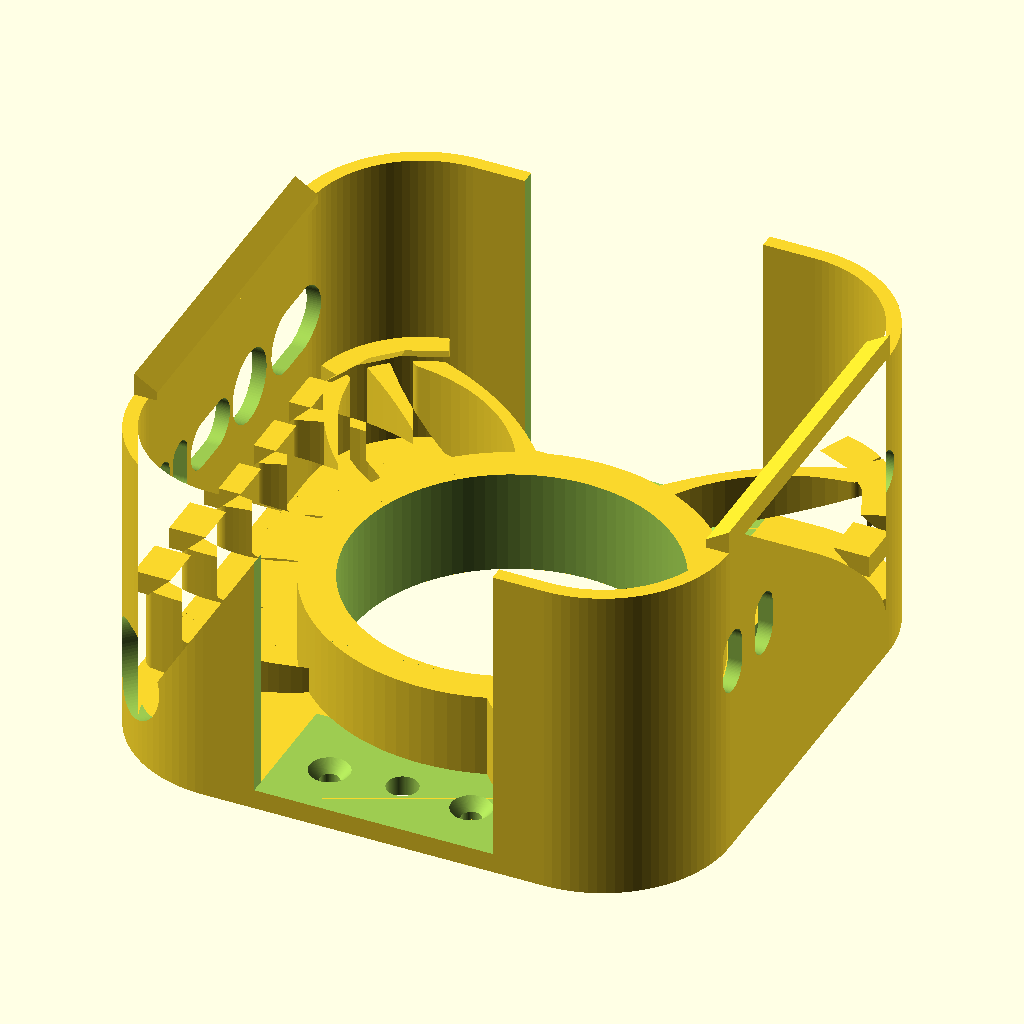
Cell 1: the model at its default parameters.
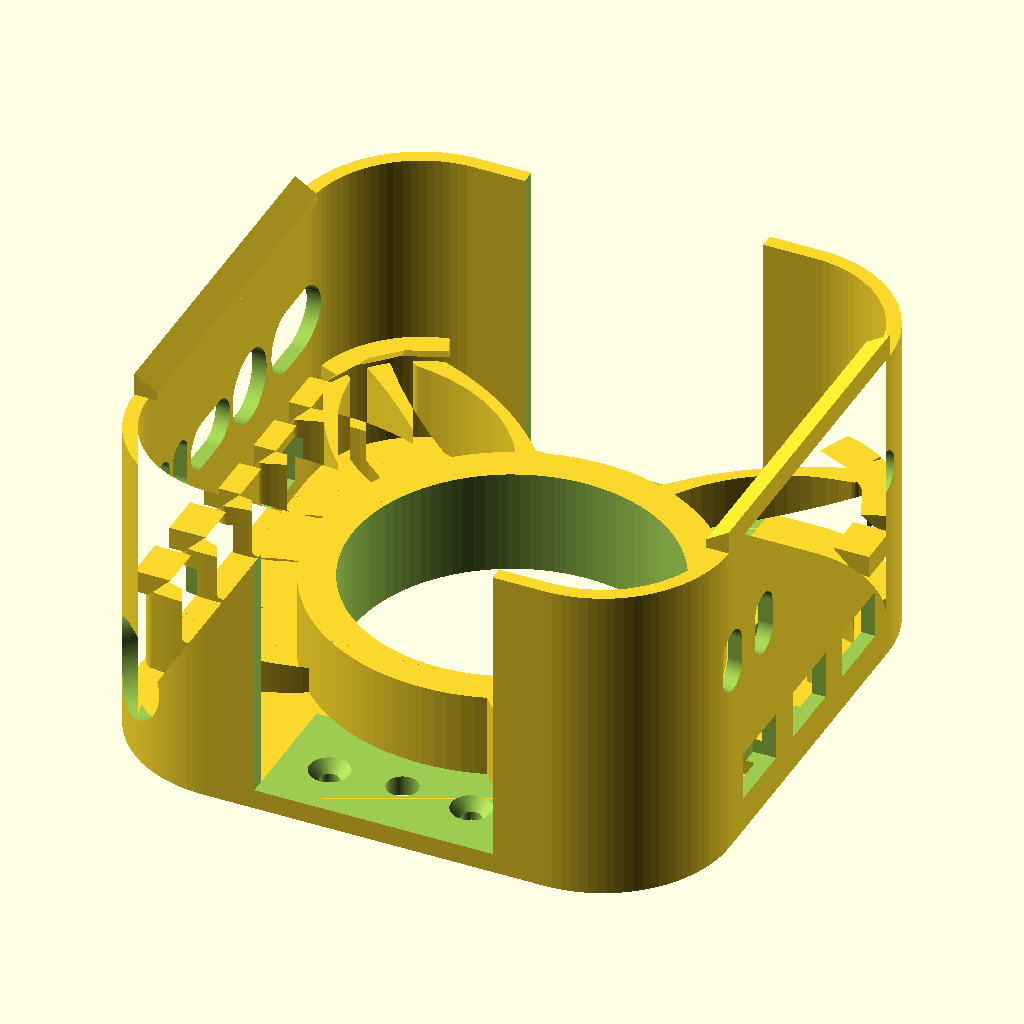
Cell 2: vent = true (everything else at default).
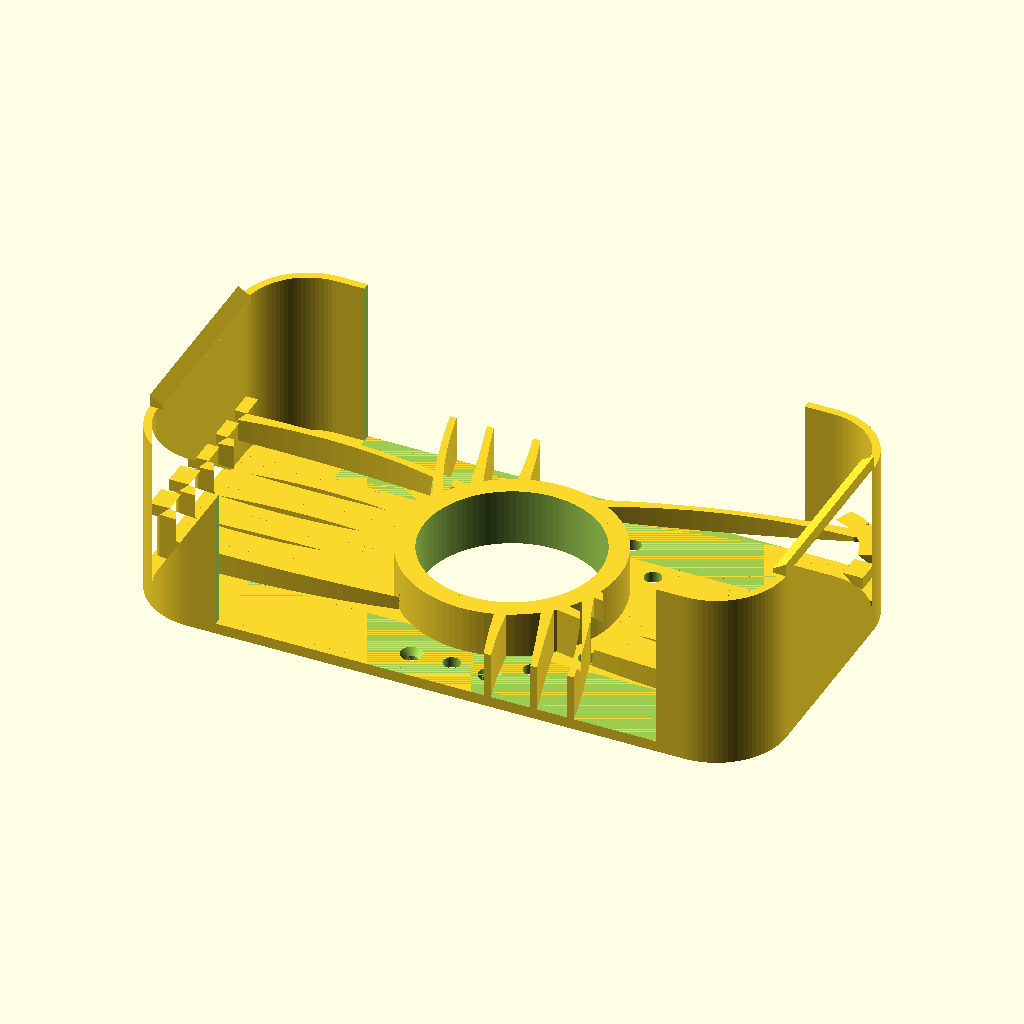
Cell 3: mini_w = 254 (everything else at default).
All cells are drawn from the same view direction (rotation 55°, 0°, 25°, orthographic, colour scheme Cornfield), but the view is re-fitted for each cell, so position and scale can differ between cells as well as the parameter.
Source of the model, macmini-wall-mount/macmini_wall_mount.scad:
// ============================================================
//  Mac Mini (M4 / M4 Pro) Wall Mount  —  parametric, corner-hugging
//  Spec: docs/superpowers/specs/2026-06-17-macmini-wall-mount-design.md
//
//  Orientation (mounted on wall, +Z = out of wall toward room):
//    - Apple-logo (top) face   -> room (+Z)
//    - Bottom face (intake+power button) -> wall, held off by standoff
//    - Back edge (6 ports + exhaust) -> DOWN (-Y), open
//    - Front edge (USB-C + headphone) -> UP (+Y), open
//
//  Retention: four corner pockets conform to the Mini's 25 mm rounded
//  corners and cup them -> they hold the Mini in-plane (incl. its weight)
//  with no separate ledges. Flexible left/right side rails carry snap
//  hooks that retain it in Z. Central standoff sets the air/finger gap.
//  Top & bottom straight edges are left open for the ports + exhaust.
//  Print backplate-down (no supports); material: ASA.
// ============================================================

/* ---------- Mac Mini dimensions (Apple M4/M4 Pro chassis) ---------- */
mini_w   = 127;   // width  (X)
mini_h   = 127;   // height (Y)
mini_t   = 50;    // thickness (Z, wall -> room)
corner_r = 25;    // rounded-corner radius (measured from Macmini.glb; tunable)

/* ---------- Fit / structure ---------- */
fit      = 0.4;   // per-side clearance around the Mini
gap      = 19.05; // back spacer = 3/4 inch (intake gap + power-button access)
back_th  = 4.5;   // backplate thickness
wall_th  = 3.2;   // capture-wall thickness
lip_flat = 2.0;   // flat catch depth of the side snap hooks
screw_x  = 16;    // wall-screw X offset: 2 screws per OPEN top/bottom baseplate segment -> (±screw_x, ±screw_y)
screw_y  = 54;    // wall-screw Y: out in the open ±Y segments (no rib/wall/standoff above) so a driver
                  // has clear vertical access to the countersunk head. (The old corner screws sat
                  // UNDER the diagonal ribs at z=back_th and couldn't be reached to drive.)
ridge_w   = 5;    // rest-ridge protrusion + 45-deg chamfer height (Mini base sits on the top)
ridge_lift = 6;   // raise the rest-ridges ABOVE the spacer's contact plane (z=zmb) by this much.
                  // The Mini's perimeter (where the ridges land) is RECESSED relative to the
                  // central base the 88mm spacer touches, so ridges level with the spacer never
                  // touch. = perimeter recess depth, MEASURED ON THE REAL UNIT (~6mm). The GLB
                  // model under-reported this as 4.66mm (inaccurate); 6mm fits the real Mini.
port_post = 7;    // (legacy) rail end-structure; the top/bottom opening is now governed by
                  // corner_sweep below, not this.
corner_sweep = 12;// how far the top/bottom walls wrap PAST each corner onto the straight edge.
                  // bigger = walls sweep further around the corners (more corner capture).

/* ---------- Wall screws (#8 wood screw / drywall anchor) ---------- */
screw_d  = 4.5;   // shank clearance
head_d   = 9.0;   // countersink head dia
csink    = 2.6;   // countersink depth

/* ---------- Airflow vents in the side rails ---------- */
vent     = false; // airflow vents CLOSED
vent_h   = 16;    // slot height (Y)
vent_z0  = 8;     // slot bottom (Z)
vent_z1  = gap;   // slot top (Z)

$fn = 96;

/* ---------- Derived ---------- */
sw  = mini_w + 2*fit;          // slot width
sh  = mini_h + 2*fit;          // slot height
cr  = corner_r + fit;          // slot corner radius
ow  = sw + 2*wall_th;          // frame outer width
oh  = sh + 2*wall_th;          // frame outer height
orr = cr + wall_th;            // frame outer corner radius
zmb = back_th + gap;           // Mini bottom (intake/wall) face (Z)
zmt = zmb + mini_t;            // Mini top (logo/room) face (Z)
port_z = zmb + 22;             // port band centre: ~22mm above the wall-side face
rx  = sw/2;                    // inner face of side rail (X)
sy  = sh/2 - corner_r;         // half-length of a straight side edge (Y)
ox  = sw/2 - corner_r - corner_sweep;  // half-width of top/bottom opening; wall wraps corner_sweep past each corner
ex  = screw_x;                 // screw X (in the open top/bottom segments)
ey  = screw_y;                 // screw Y (in the open top/bottom segments)

/* ============================================================ */

// 2D rounded rectangle, w x h, corner radius r, centred
module rrect(w, h, r) offset(r) square([w - 2*r, h - 2*r], center = true);

module backplate() {
    // minimized footprint: just the rounded frame body, no protruding screw ears
    linear_extrude(back_th)
        rrect(ow, oh, orr);
}

standoff_d    = 88;        // round spacer outer dia (was 45) — wide central pad reaches the Mini's
                           //   solid base; the perimeter rest-ridges miss it past the cooling vents
standoff_bore = 72;        // central bore pushed wider (37->62->72) to shed more material. Now that the
                           //   join struts are FULL height they carry the structure, so the pad can be a
                           //   thin 8mm ring (r36->44, ~20cm2 contact) + full-height struts that also
                           //   contact the Mini centrally. (~75 dia max: strut roots sit at r37.5.)
lighten       = false;     // lightening windows removed — they clashed with the 88mm pad and worked
                           //   against the added rigidity (set true only if weight matters more)
lighten_d     = 42;        // (unused while lighten = false)

/* ---------- Organic "topology-optimized" join struts: pad -> side rails AND corners ---------- */
join_wall   = true;       // low curved struts fanning from the pad across a wide span of each side rail
join_h      = zmb;        // FULL height (= standoff/bore height): the struts now carry the structure
                          //   the solid pad used to -> far stiffer in bending, replaces material.
                          //   Tops sit at the Mini base plane, adding central contact.
join_n      = 5;          // struts per side rail
join_spread = 34;         // half-span (Y) of rail the fan attaches across (a wide arc of the side wall)
join_t_end  = 5;          // strut thickness where it meets the pad / the rail
join_t_mid  = 2.6;        // thinner mid-span (topology-optimized: material only where it's stressed)
join_bow    = 9;          // organic curvature of the outer struts
join_in     = standoff_d/2 - 4;   // pad-side root radius (fuses into the pad ring)
join_nc     = 3;          // struts per CORNER (organic fan that REPLACES the old thick diagonal rib)
join_corner_arc = 22;     // half-arc (deg) of the corner the corner-fan struts spread across

/* ---------- Support shelves (replace the continuous rest-ledge): one small shelf per strut ---------- */
shelf_len   = 10;         // length of each shelf segment (along the wall) — discrete, sits on a strut
pb_clear    = true;       // finger access to the (wall-facing) power button — through the curved SIDE wall
pb_x        = -47.9;      // power-button centre (harness coords) — from Macmini.glb 'power button' mesh
pb_y        = -47.9;      //   (back/-X side, by the -Y corner); button press-face is at z~29
pb_finger   = 22;         // diameter of the finger hole through the curved corner wall
pb_z        = 20;         // hole-centre height: in the standoff gap, top reaches up to the button (~z29-31)
pb_skip_a   = ((round((atan2(pb_y,pb_x)-45)/90)*90) % 360 + 360) % 360;  // corner fan/shelf to DROP so the
                          // finger cylinder doesn't shred it into junk stubs (=180 for the -X-Y corner)

/* ---------- Airflow vents in the backplate, in the gaps between the struts ---------- */
airflow   = true;
air_r     = 53;           // radius of the vent ring (between the pad r44 and the rails r63.9)
air_d     = 7;            // vent hole diameter
air_ang   = [90, 270, 33, 57, 123, 147, 303, 327];   // angles that fall in the gaps between the fans

module lighten_holes() {
    for (a = [0, 90, 180, 270])
        rotate([0, 0, a]) translate([0, lighten_d, -1])
            linear_extrude(back_th + 2)
                offset(6) square([34, 10], center = true);   // ~46 x 22 rounded window
}

module standoff() {
    // central pad that contacts the Mini's base puck (bored hollow in mount())
    cylinder(h = zmb, d = standoff_d);
}

// Quadratic Bezier point
function bez(p0, p1, p2, t) =
    [ pow(1-t,2)*p0[0] + 2*(1-t)*t*p1[0] + t*t*p2[0],
      pow(1-t,2)*p0[1] + 2*(1-t)*t*p1[1] + t*t*p2[1] ];

// One organic tapered strut (2D): thick where it anchors (ends), thin mid-span.
module join_strut2d(p0, p1, p2, seg = 16) {
    for (i = [0 : seg-1]) {
        t0 = i/seg;  t1 = (i+1)/seg;
        r0 = (join_t_mid + (join_t_end - join_t_mid)*pow(2*t0-1, 2)) / 2;
        r1 = (join_t_mid + (join_t_end - join_t_mid)*pow(2*t1-1, 2)) / 2;
        hull() {
            translate(bez(p0,p1,p2,t0)) circle(r = r0);
            translate(bez(p0,p1,p2,t1)) circle(r = r1);
        }
    }
}

// Fan of struts from the pad ring out to a wide span of the +X side rail.
module join_fan_rightX() {
    for (i = [0 : join_n-1]) {
        f  = (join_n == 1) ? 0 : (i/(join_n-1))*2 - 1;   // -1..1 across the fan
        yr = f * join_spread;                            // attach point on the rail (Y)
        pa = f * 42;                                     // root fanned +/-42 deg around +X on the pad
        p0 = [ join_in*cos(pa), join_in*sin(pa) ];       // pad-ring root
        p2 = [ rx, yr ];                                 // rail attach
        dx = p2[0]-p0[0]; dy = p2[1]-p0[1]; L = sqrt(dx*dx + dy*dy);
        mid = [ (p0[0]+p2[0])/2, (p0[1]+p2[1])/2 ];
        p1 = [ mid[0] - (dy/L)*join_bow*f, mid[1] + (dx/L)*join_bow*f ];  // bow splays outward with f
        join_strut2d(p0, p1, p2);
    }
}
// Extended organic fan from the pad out to a wider arc of the +45 corner wall.
// Replaces the old thick diagonal rib with several thinner triangulated struts.
module join_fan_corner() {
    cc = [sw/2 - cr, sh/2 - cr];                      // inner corner-arc centre (+X+Y)
    for (i = [0 : join_nc-1]) {
        f   = (join_nc == 1) ? 0 : (i/(join_nc-1))*2 - 1;   // -1..1 across the fan
        phi = 45 + f*join_corner_arc;                 // attach angle on the corner arc
        p2  = [ cc[0] + cr*cos(phi), cc[1] + cr*sin(phi) ];  // corner-wall attach (end circle embeds in)
        pa  = 45 + f*25;                              // pad-root angle, tracking the fan
        p0  = [ join_in*cos(pa), join_in*sin(pa) ];   // pad-ring root
        dx = p2[0]-p0[0]; dy = p2[1]-p0[1]; L = sqrt(dx*dx + dy*dy);
        mid = [ (p0[0]+p2[0])/2, (p0[1]+p2[1])/2 ];
        p1  = [ mid[0] - (dy/L)*join_bow*f, mid[1] + (dx/L)*join_bow*f ];
        join_strut2d(p0, p1, p2);
    }
}
module join_walls() {
    linear_extrude(join_h) {
        join_fan_rightX(); mirror([1,0,0]) join_fan_rightX();        // to the two side rails
        for (a = [0, 90, 180, 270]) if (!(pb_clear && a == pb_skip_a))
            rotate([0, 0, a]) join_fan_corner();                     // corners (skip the finger-hole corner)
    }
}

/* ---------- Support shelves: short chamfered ledges, each sitting on a join strut ----------
   Replaces the old continuous rest-ridge. Each shelf is a small ledge at the recessed-perimeter
   height (zr); a full-height join strut lands directly beneath it -> clean support + print path.
   The same chamfered profile is placed on the straight rails AND on the swept corner walls. */
// one straight shelf on the +X rail at y=yc (mirrored by sx); top at zr, 45° underside (prints in place)
module rail_shelf(sx, yc) {
    zr = zmb + ridge_lift;
    pts = [[rx-ridge_w, zr], [rx+wall_th, zr], [rx+wall_th, zr-ridge_w], [rx, zr-ridge_w]];
    scale([sx, 1, 1])
        translate([0, yc + shelf_len/2, 0]) rotate([90,0,0]) linear_extrude(shelf_len) polygon(pts);
}
// one shelf on the rounded corner wall (the new swept-wall section) at arc-angle phi; top at zr
module corner_shelf(phi) {
    zr = zmb + ridge_lift; cc = [sw/2 - cr, sh/2 - cr];
    pts = [[cr-ridge_w, zr], [cr+wall_th, zr], [cr+wall_th, zr-ridge_w], [cr, zr-ridge_w]];
    translate(cc) rotate([0,0,phi])
        translate([0, shelf_len/2, 0]) rotate([90,0,0]) linear_extrude(shelf_len) polygon(pts);
}
// place one shelf above each join strut (both rails + all four swept corners); skip the power-button zone
module support_shelves() {
    for (sx = [1, -1])
        for (i = [0 : join_n-1]) {
            f  = (join_n == 1) ? 0 : (i/(join_n-1))*2 - 1;
            rail_shelf(sx, f * join_spread);   // any shelf inside the button pocket is removed by pb_cut()
        }
    for (a = [0, 90, 180, 270]) if (!(pb_clear && a == pb_skip_a))
        rotate([0,0,a])
            for (i = [0 : join_nc-1]) {
                f = (join_nc == 1) ? 0 : (i/(join_nc-1))*2 - 1;
                corner_shelf(45 + f*join_corner_arc);
            }
}
// clears the power button: removes everything above pb_clear_h in a zone next to the rail
// (also shortens the join struts there to pb_clear_h -> "ribs beneath the button = 3 mm")
module pb_cut() {
    // The power button faces the wall, so a backplate hole is useless when mounted flush. Instead cut
    // a finger-sized hole through the exposed CURVED CORNER SIDE WALL, aimed radially at the button, in
    // the standoff-gap band — also clears the struts/shelves in the finger path. The channel is shifted
    // outward so its inner end stays clear of the central pad; the backplate stays solid.
    rb  = norm([pb_x, pb_y]);          // button radius from centre (~67.7)
    dir = atan2(pb_y, pb_x);           // direction to the button / corner (~ -135 deg)
    translate([(rb + 8)*cos(dir), (rb + 8)*sin(dir), pb_z])
        rotate([0, 0, dir]) rotate([0, 90, 0])
            cylinder(h = 44, d = pb_finger, center = true);
}

// Airflow vents bored through the backplate, in the open gaps between the radial struts.
module air_holes() {
    for (a = air_ang)
        translate([air_r*cos(a), air_r*sin(a), -1])
            cylinder(h = back_th + 2, d = air_d);
}

// Rounded capture frame, full height, with top & bottom straight sections opened
module frame() {
    difference() {
        linear_extrude(zmt)
            difference() { rrect(ow, oh, orr); rrect(sw, sh, cr); }
        // open the top & bottom port edges across the full opening width.
        // cut from the start of the corner arc (sh/2 - corner_r) outward, so
        // the rounded corner material in front of the outer ports is removed
        // too. stops short of the central standoff (y stays > slot-corner).
        oy0 = sh/2 - corner_r - 2;
        oy1 = oh/2 + 2;
        for (s = [-1, 1])
            translate([-ox, (s > 0) ? oy0 : -oy1, back_th])
                cube([2*ox, oy1 - oy0, zmt - back_th + 10]);
    }
}

// Snap hook sitting on top of one side rail (right); left = mirror.
module side_hook_right() {
    pts = [
        [rx - lip_flat, zmt],                       // catch tip (over the Mini)
        [rx + wall_th,  zmt],                        // outer (over the wall top)
        [rx + wall_th,  zmt + wall_th + lip_flat],
        [rx - lip_flat, zmt + lip_flat]              // 45-deg self-supporting top
    ];
    translate([0, sy, 0])
        rotate([90, 0, 0])
            linear_extrude(height = 2*sy)            // only along the straight edge
                polygon(pts);
}

module side_hooks() {
    side_hook_right();
    mirror([1,0,0]) side_hook_right();
}

module screw_hole() {
    translate([0,0,-1]) cylinder(h = back_th + 2, d = screw_d);
    translate([0,0,back_th - csink])
        cylinder(h = csink + 0.01, d1 = screw_d, d2 = head_d);
}

module vents_right() {
    for (yy = [-24, 0, 24])
        translate([rx - 2, yy - vent_h/2, vent_z0])
            cube([wall_th + 4, vent_h, vent_z1 - vent_z0]);
}

/* ---------- Port cutouts (traced from Macmini.glb) ----------
   Mini rotated so its port faces meet the side rails (logo faces room).
   Each entry = [ Y centre, width(Y), height(Z) ];  height < 0 = round port.
   Lists MUST stay sorted ascending by Y centre (the web auto-clamp below
   assumes neighbours are adjacent in the list). */
cut_ports  = true;
base_grow  = 1.0;     // base connector clearance (print-in-place fit) — both axes
boot_grow  = 3.0;     // EXTRA room for the rubber strain-relief boot on the plug:
                      //   - applied in full to HEIGHT (Z) on every port
                      //   - applied to WIDTH (Y) only as far as the web clamp allows
web_min    = 1.35;    // min material left between adjacent cutouts = 3 perimeters @0.45mm line.
                      //   The back rail is crowded (the 3 Thunderbolt sockets sit 8.5mm
                      //   apart on the real Mini and can't be moved), so width growth is
                      //   clamped per-port to keep every web >= this. Isolated ports
                      //   (Power, both USB-C, headphone) reach the full +boot_grow width.
back_ports = [        // 6 ports on the -X rail
    [-40.75,  4.7, 10.5],   // Thunderbolt 1
    [-32.25,  4.7, 10.5],   // Thunderbolt 2
    [-23.65,  4.7, 10.5],   // Thunderbolt 3
    [ -9.00, 17.1,  7.0],   // HDMI
    [ 10.00, 14.6, 12.6],   // Ethernet
    [ 32.05, 19.1, 10.7],   // Power
];
front_ports = [       // 3 ports on the +X rail
    [-37.00,  4.7, 10.5],   // USB-C
    [-22.10,  4.7, 10.5],   // USB-C
    [ 36.40,  6.2, -6.2],   // headphone (round)
];

// Power-status LED hole (NOT in the GLB -- position estimated; verify on a real unit)
led    = true;
led_y  = 24.4;         // front, between the USB-C pair and the headphone (loop-selected off the model)
led_z  = 45.7;         // port-band height (the flush ~1.9mm status light)
led_d  = 2.2;          // very small circle, plain through-hole (no inlay)

// Per-port WIDTH grow, clamped so the web to each neighbour stays >= web_min.
// Pair budget B = 2*gap - (raw_i + raw_j) - 2*web_min  is the max of (g_i + g_j);
// splitting it equally gives g_i <= B/2, which is provably web-safe for both
// neighbours and needs no circular solve. Floored at base_grow (never narrower
// than the current fit), capped at base_grow + boot_grow (full boot allowance).
function pair_half(gap, ri, rj) = (2*gap - (ri + rj) - 2*web_min) / 2;
function wgrow(L, i) =
    let(full = base_grow + boot_grow,
        loP  = (i > 0)        ? pair_half(L[i][0]   - L[i-1][0], abs(L[i][1]), abs(L[i-1][1])) : 1e9,
        hiP  = (i < len(L)-1) ? pair_half(L[i+1][0] - L[i][0],   abs(L[i][1]), abs(L[i+1][1])) : 1e9)
    max(base_grow, min(full, loP, hiP));

module port_slot(sgn, yc, w, h, wg, hg, zc = port_z) {
    translate([sgn * 65, yc, zc])
        rotate([0, 90, 0]) {
            if (h < 0)
                cylinder(h = 40, d = w + wg, center = true);     // round (width grow = diameter grow)
            else {
                W = w + wg; H = h + hg; R = min(W, H) / 2;       // obround (fully rounded ends)
                linear_extrude(height = 40, center = true)
                    offset(R) square([max(H - 2*R, 0.01), max(W - 2*R, 0.01)], center = true);
            }
        }
}
module port_cuts() {
    hg = base_grow + boot_grow;                                  // full boot allowance in Z (unconstrained)
    for (i = [0:len(back_ports)-1])
        let(p = back_ports[i])  port_slot(-1, p[0], p[1], p[2], wgrow(back_ports, i),  hg);
    for (i = [0:len(front_ports)-1])
        let(p = front_ports[i]) port_slot( 1, p[0], p[1], p[2], wgrow(front_ports, i), hg);
    if (led) port_slot(1, led_y, led_d, -led_d, 0, 0, led_z);    // round LED hole (kept small, no widening)
}

module mount() {
    difference() {
        union() {
            backplate();
            standoff();
            frame();
            side_hooks();
            // Clip the struts + shelves to the outer footprint so their straight segments can't
            // poke past the rounded corners (the inner ledge protrusions are well inside, so kept).
            intersection() {
                union() {
                    if (join_wall) join_walls();
                    support_shelves();
                }
                linear_extrude(zmt) rrect(ow, oh, orr);
            }
        }
        if (pb_clear) pb_cut();                      // power-button finger hole through the corner side wall
        if (airflow) air_holes();                    // airflow vents through the backplate, between the struts
        for (a = [-1, 1], b = [-1, 1])               // 4 wall screws
            translate([a*ex, b*ey, 0]) screw_hole();
        translate([0, 0, -1])                        // hollow standoff, bored clean through the backplate
            cylinder(h = zmb + 2, d = standoff_bore);
        if (lighten) lighten_holes();                // lightening windows in the wall plate
        if (vent) { vents_right(); mirror([1,0,0]) vents_right(); }
        if (cut_ports) port_cuts();                  // port holes in the side rails
    }
}

show_cutters = false;   // true -> output ONLY the port/LED cutter solids (for an external boolean)
if (show_cutters) port_cuts(); else mount();
Parameter table extracted from the source (name, type, default, range or options):
mini_w: number, default 127
mini_h: number, default 127
mini_t: number, default 50
corner_r: number, default 25
fit: number, default 0.4
gap: number, default 19.05
back_th: number, default 4.5
wall_th: number, default 3.2
lip_flat: number, default 2
screw_x: number, default 16
screw_y: number, default 54
ridge_w: number, default 5
ridge_lift: number, default 6
port_post: number, default 7
corner_sweep: number, default 12
screw_d: number, default 4.5
head_d: number, default 9
csink: number, default 2.6
vent: bool, default false
vent_h: number, default 16
vent_z0: number, default 8
